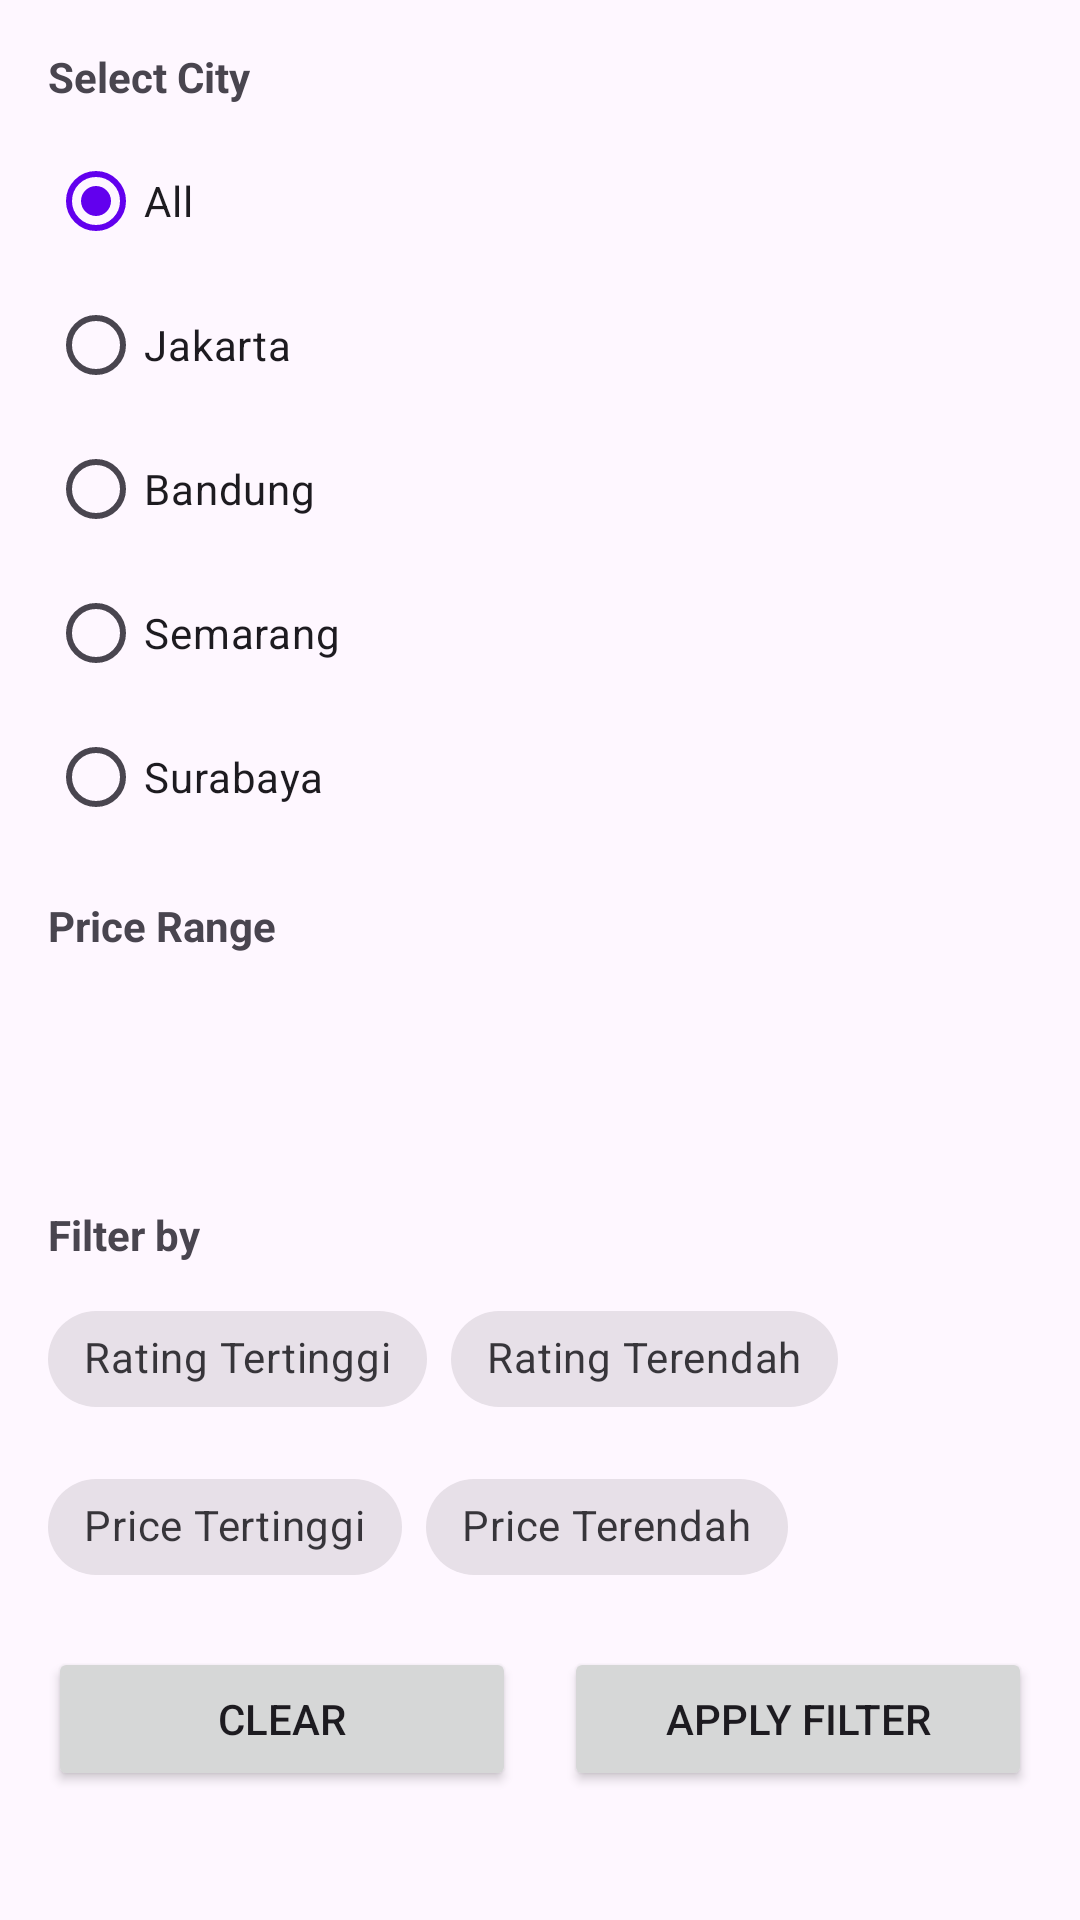

Produce the Android XML layout that renders to this screen, including the resource entries it uses.
<!-- AndroidManifest.xml: application theme Theme.EasyTour -->
<!-- res/layout/filter_dialog.xml -->
<ScrollView xmlns:android="http://schemas.android.com/apk/res/android"
    xmlns:app="http://schemas.android.com/apk/res-auto"
    android:layout_width="match_parent"
    android:layout_height="wrap_content"
    android:padding="16dp">

    <LinearLayout
        android:orientation="vertical"
        android:layout_width="match_parent"
        android:layout_height="wrap_content">

        <TextView
            android:layout_width="wrap_content"
            android:layout_height="wrap_content"
            android:text="Select City"
            android:textStyle="bold"
            android:paddingBottom="8dp" />

        <RadioGroup
            android:id="@+id/cityRadioGroup"
            android:layout_width="match_parent"
            android:layout_height="wrap_content">

            <RadioButton
                android:id="@+id/rb_all"
                android:layout_width="wrap_content"
                android:layout_height="wrap_content"
                android:text="All"
                android:checked="true" />

            <RadioButton
                android:id="@+id/rb_jakarta"
                android:layout_width="wrap_content"
                android:layout_height="wrap_content"
                android:text="Jakarta" />

            <RadioButton
                android:id="@+id/rb_bandung"
                android:layout_width="wrap_content"
                android:layout_height="wrap_content"
                android:text="Bandung" />

            <RadioButton
                android:id="@+id/rb_semarang"
                android:layout_width="wrap_content"
                android:layout_height="wrap_content"
                android:text="Semarang" />

            <RadioButton
                android:id="@+id/rb_surabaya"
                android:layout_width="wrap_content"
                android:layout_height="wrap_content"
                android:text="Surabaya" />
        </RadioGroup>

        <TextView
            android:layout_width="wrap_content"
            android:layout_height="wrap_content"
            android:text="Price Range"
            android:textStyle="bold"
            android:paddingTop="16dp"
            android:paddingBottom="8dp" />

        <com.google.android.material.slider.RangeSlider
            android:id="@+id/priceRangeSlider"
            android:layout_width="match_parent"
            android:layout_height="wrap_content"
            android:paddingBottom="16dp"
            app:values="@array/default_price_range" />

        <TextView
            android:layout_width="wrap_content"
            android:layout_height="wrap_content"
            android:text="Filter by"
            android:textStyle="bold"
            android:paddingTop="16dp"
            android:paddingBottom="8dp" />

        <com.google.android.material.chip.ChipGroup
            android:id="@+id/filterChipGroup"
            android:layout_width="match_parent"
            android:layout_height="wrap_content"
            app:singleSelection="true">

            <com.google.android.material.chip.Chip
                android:id="@+id/chip_rating_high"
                android:layout_width="wrap_content"
                android:layout_height="wrap_content"
                style="@style/Widget.MaterialComponents.Chip.Filter"
                android:text="Rating Tertinggi" />

            <com.google.android.material.chip.Chip
                android:id="@+id/chip_rating_low"
                android:layout_width="wrap_content"
                android:layout_height="wrap_content"
                style="@style/Widget.MaterialComponents.Chip.Filter"
                android:text="Rating Terendah" />

            <com.google.android.material.chip.Chip
                android:id="@+id/chip_price_high"
                android:layout_width="wrap_content"
                android:layout_height="wrap_content"
                style="@style/Widget.MaterialComponents.Chip.Filter"
                android:text="Price Tertinggi" />

            <com.google.android.material.chip.Chip
                android:id="@+id/chip_price_low"
                android:layout_width="wrap_content"
                android:layout_height="wrap_content"
                style="@style/Widget.MaterialComponents.Chip.Filter"
                android:text="Price Terendah" />

        </com.google.android.material.chip.ChipGroup>


        <LinearLayout
            android:layout_width="match_parent"
            android:layout_height="wrap_content"
            android:orientation="horizontal">

            <Button
                android:id="@+id/btn_clear"
                android:layout_width="0dp"
                android:layout_height="wrap_content"
                android:layout_weight="1"
                android:layout_marginEnd="8dp"
                android:text="Clear"
                android:layout_marginTop="16dp" />

            <Button
                android:id="@+id/btn_apply_filter"
                android:layout_width="0dp"
                android:layout_height="wrap_content"
                android:layout_marginStart="8dp"
                android:layout_weight="1"
                android:text="Apply Filter"
                android:layout_marginTop="16dp" />

        </LinearLayout>

    </LinearLayout>
</ScrollView>
<!-- resources referenced by this layout -->
<resources>
  <array name="default_price_range">
          <item>0</item>
          <item>100000</item>
      </array>
  <style name="Theme.EasyTour" parent="Theme.Material3.DayNight">
          
          <item name="colorPrimary">@color/purple_500</item>
          <item name="colorPrimaryVariant">@color/purple_700</item>
          <item name="colorOnPrimary">@color/white</item>
          
          <item name="colorSecondary">@color/teal_200</item>
          <item name="colorSecondaryVariant">@color/teal_700</item>
          <item name="colorOnSecondary">@color/black</item>
          
          <item name="android:statusBarColor">?attr/colorPrimaryVariant</item>
          
      </style>
  <color name="purple_500">#FF6200EE</color>
  <color name="purple_700">#FF3700B3</color>
  <color name="white">#FFFFFFFF</color>
  <color name="teal_200">#FF03DAC5</color>
  <color name="teal_700">#FF018786</color>
  <color name="black">#FF000000</color>
</resources>
